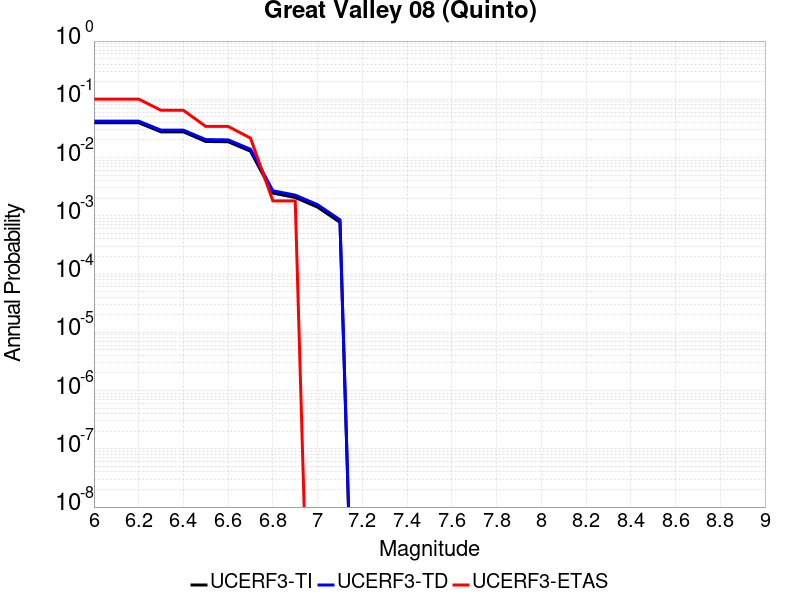

Data behind this chart, as committed beside it:
Magnitude, UCERF3-TI Prob, UCERF3-TD Prob, UCERF3-ETAS Prob
6.0, 0.03957, 0.0422, 0.1009
6.1, 0.03957, 0.0422, 0.1009
6.2, 0.03957, 0.0422, 0.1009
6.3, 0.02765, 0.02957, 0.06486
6.4, 0.02765, 0.02957, 0.06486
6.5, 0.01889, 0.02035, 0.03423
6.6, 0.01868, 0.02013, 0.03423
6.7, 0.01287, 0.01392, 0.02162
6.8, 0.002455, 0.002692, 0.001802
6.9, 0.002063, 0.002266, 0.001802
7.0, 0.001409, 0.001551, 0.0
7.1, 7.7343604E-4, 8.541447E-4, 0.0
